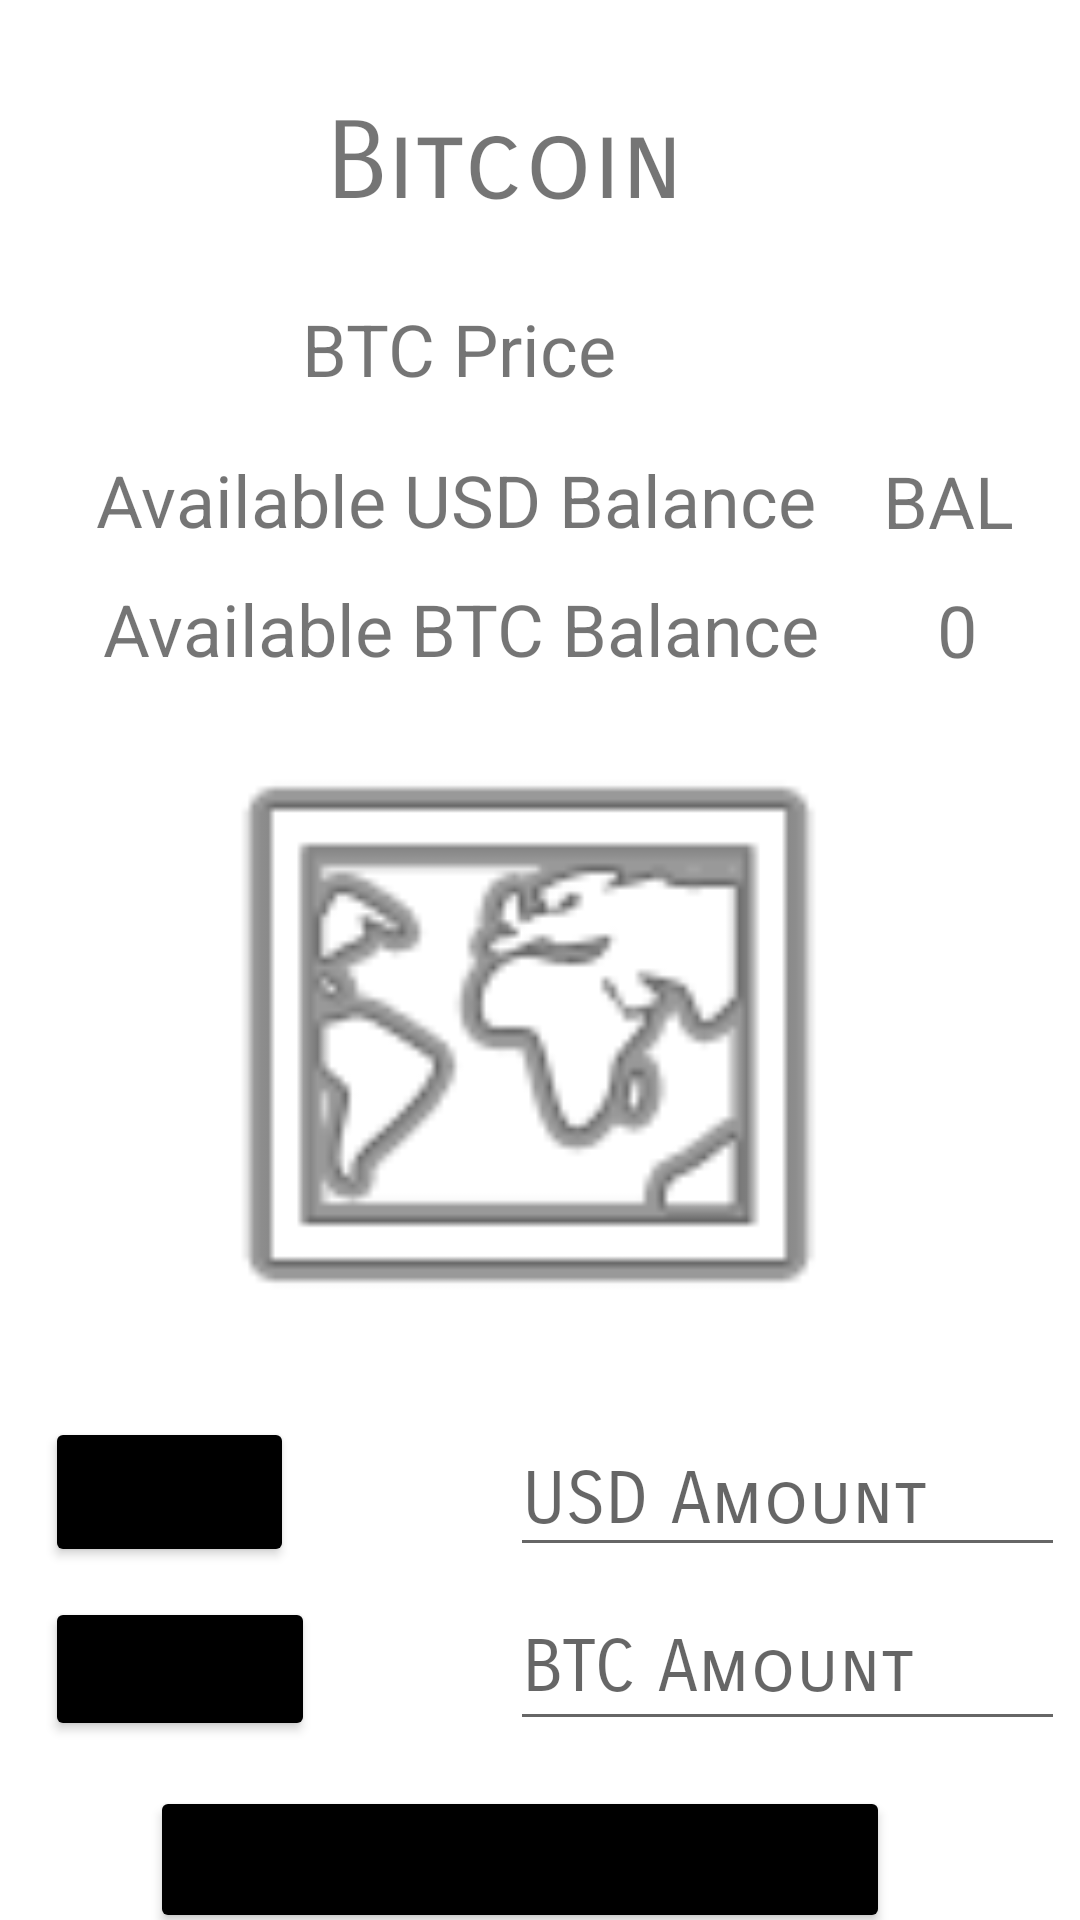

The Android layout XML behind this screen, and the referenced resources:
<!-- AndroidManifest.xml: application theme Theme.WebMobileFinalProject -->
<!-- res/layout/screen3.xml -->
<?xml version="1.0" encoding="utf-8"?>
<androidx.constraintlayout.widget.ConstraintLayout xmlns:android="http://schemas.android.com/apk/res/android"
    xmlns:app="http://schemas.android.com/apk/res-auto"
    xmlns:tools="http://schemas.android.com/tools"
    android:layout_width="match_parent"
    android:layout_height="match_parent">

    <TextView
        android:id="@+id/textView14"
        android:layout_width="wrap_content"
        android:layout_height="wrap_content"
        android:layout_marginStart="5dp"
        android:layout_marginLeft="5dp"
        android:layout_marginTop="15dp"
        android:layout_marginEnd="5dp"
        android:layout_marginRight="5dp"
        android:layout_marginBottom="11dp"
        android:text="Available BTC Balance"
        android:textSize="24sp"
        app:layout_constraintBottom_toTopOf="@+id/imageView2"
        app:layout_constraintEnd_toStartOf="@+id/balance2"
        app:layout_constraintStart_toStartOf="parent"
        app:layout_constraintTop_toBottomOf="@+id/textView16" />

    <TextView
        android:id="@+id/balance2"
        android:layout_width="wrap_content"
        android:layout_height="wrap_content"
        android:layout_marginStart="5dp"
        android:layout_marginLeft="5dp"
        android:layout_marginTop="15dp"
        android:layout_marginEnd="5dp"
        android:layout_marginRight="5dp"
        android:layout_marginBottom="11dp"
        android:text="0"
        android:textSize="24sp"
        app:layout_constraintBottom_toTopOf="@+id/imageView2"
        app:layout_constraintEnd_toEndOf="parent"
        app:layout_constraintStart_toEndOf="@+id/textView14"
        app:layout_constraintTop_toBottomOf="@+id/balance" />

    <TextView
        android:id="@+id/textView16"
        android:layout_width="wrap_content"
        android:layout_height="wrap_content"
        android:layout_marginStart="20dp"
        android:layout_marginLeft="20dp"
        android:layout_marginTop="18dp"
        android:layout_marginEnd="5dp"
        android:layout_marginRight="5dp"
        android:layout_marginBottom="88dp"
        android:text="Available USD Balance"
        android:textSize="24sp"
        app:layout_constraintBottom_toTopOf="@+id/imageView2"
        app:layout_constraintEnd_toStartOf="@+id/balance"
        app:layout_constraintStart_toStartOf="parent"
        app:layout_constraintTop_toBottomOf="@+id/textView13"
        app:layout_constraintVertical_bias="0.0" />

    <TextView
        android:id="@+id/btcprice2"
        android:layout_width="wrap_content"
        android:layout_height="wrap_content"
        android:layout_marginStart="20dp"
        android:layout_marginLeft="20dp"
        android:layout_marginTop="140dp"
        android:layout_marginEnd="50dp"
        android:layout_marginRight="50dp"
        android:layout_marginBottom="10dp"
        android:textSize="24sp"
        app:layout_constraintBottom_toTopOf="@+id/balance"
        app:layout_constraintEnd_toEndOf="parent"
        app:layout_constraintStart_toEndOf="@+id/textView13"
        app:layout_constraintTop_toTopOf="parent"
        app:layout_constraintVertical_bias="0.0" />

    <Button
        android:id="@+id/buy"
        android:layout_width="83dp"
        android:layout_height="50dp"
        android:layout_marginStart="60dp"
        android:layout_marginLeft="60dp"
        android:layout_marginEnd="67dp"
        android:layout_marginRight="67dp"
        android:fontFamily="sans-serif-smallcaps"
        android:text="Buy"
        android:textSize="24sp"
        app:backgroundTint="#000000"
        app:layout_constraintBottom_toTopOf="@+id/sell"
        app:layout_constraintEnd_toStartOf="@+id/buyamt"
        app:layout_constraintStart_toStartOf="parent"
        app:layout_constraintTop_toBottomOf="@+id/imageView2" />

    <Button
        android:id="@+id/sell"
        android:layout_width="90dp"
        android:layout_height="48dp"
        android:layout_marginStart="60dp"
        android:layout_marginLeft="60dp"
        android:layout_marginTop="10dp"
        android:layout_marginEnd="60dp"
        android:layout_marginRight="60dp"
        android:layout_marginBottom="15dp"
        android:fontFamily="sans-serif-smallcaps"
        android:text="Sell"
        android:textSize="24sp"
        app:backgroundTint="#000000"
        app:layout_constraintBottom_toTopOf="@+id/returnoverview"
        app:layout_constraintEnd_toStartOf="@+id/sellamt"
        app:layout_constraintStart_toStartOf="parent"
        app:layout_constraintTop_toBottomOf="@+id/buy" />

    <ImageView
        android:id="@+id/imageView2"
        android:layout_width="290dp"
        android:layout_height="225dp"
        android:layout_marginStart="90dp"
        android:layout_marginLeft="90dp"
        android:layout_marginTop="100dp"
        android:layout_marginEnd="90dp"
        android:layout_marginRight="90dp"
        android:layout_marginBottom="15dp"
        app:layout_constraintBottom_toTopOf="@+id/buy"
        app:layout_constraintEnd_toEndOf="parent"
        app:layout_constraintHorizontal_bias="0.6"
        app:layout_constraintStart_toStartOf="@+id/buy"
        app:layout_constraintTop_toBottomOf="@+id/textView13"
        app:srcCompat="@android:drawable/ic_menu_mapmode" />

    <TextView
        android:id="@+id/textView11"
        android:layout_width="wrap_content"
        android:layout_height="wrap_content"
        android:layout_marginStart="134dp"
        android:layout_marginLeft="134dp"
        android:layout_marginTop="16dp"
        android:layout_marginEnd="157dp"
        android:layout_marginRight="157dp"
        android:layout_marginBottom="140dp"
        android:fontFamily="sans-serif-smallcaps"
        android:text="Bitcoin"
        android:textSize="36sp"
        app:layout_constraintBottom_toTopOf="@+id/imageView2"
        app:layout_constraintEnd_toEndOf="parent"
        app:layout_constraintStart_toStartOf="parent"
        app:layout_constraintTop_toTopOf="parent" />

    <EditText
        android:id="@+id/sellamt"
        android:layout_width="185dp"
        android:layout_height="52dp"
        android:layout_marginStart="5dp"
        android:layout_marginLeft="5dp"
        android:layout_marginTop="2dp"
        android:layout_marginEnd="50dp"
        android:layout_marginRight="50dp"
        android:layout_marginBottom="15dp"
        android:ems="10"
        android:fontFamily="sans-serif-smallcaps"
        android:hint="BTC Amount"
        android:inputType="textPersonName"
        android:textSize="24sp"
        app:layout_constraintBottom_toTopOf="@+id/returnoverview"
        app:layout_constraintEnd_toEndOf="parent"
        app:layout_constraintStart_toEndOf="@+id/sell"
        app:layout_constraintTop_toBottomOf="@+id/buyamt" />

    <EditText
        android:id="@+id/buyamt"
        android:layout_width="185dp"
        android:layout_height="48dp"
        android:layout_marginStart="5dp"
        android:layout_marginLeft="5dp"
        android:layout_marginTop="100dp"
        android:layout_marginEnd="50dp"
        android:layout_marginRight="50dp"
        android:layout_marginBottom="4dp"
        android:ems="10"
        android:fontFamily="sans-serif-smallcaps"
        android:hint="USD Amount"
        android:inputType="textPersonName"
        android:textSize="24sp"
        app:layout_constraintBottom_toTopOf="@+id/sellamt"
        app:layout_constraintEnd_toEndOf="parent"
        app:layout_constraintStart_toEndOf="@+id/buy"
        app:layout_constraintTop_toBottomOf="@+id/imageView2" />

    <Button
        android:id="@+id/returnoverview"
        android:layout_width="wrap_content"
        android:layout_height="wrap_content"
        android:layout_marginStart="50dp"
        android:layout_marginLeft="50dp"
        android:layout_marginEnd="66dp"
        android:layout_marginRight="66dp"
        android:layout_marginBottom="800dp"
        android:fontFamily="sans-serif-smallcaps"
        android:text="Return to Overview"
        android:textSize="24sp"
        app:backgroundTint="#000000"
        app:layout_constraintBottom_toBottomOf="parent"
        app:layout_constraintEnd_toEndOf="parent"
        app:layout_constraintHorizontal_bias="0.0"
        app:layout_constraintStart_toStartOf="parent"
        app:layout_constraintTop_toBottomOf="@+id/sellamt"
        app:layout_constraintVertical_bias="0.0" />

    <TextView
        android:id="@+id/textView13"
        android:layout_width="wrap_content"
        android:layout_height="wrap_content"
        android:layout_marginStart="60dp"
        android:layout_marginLeft="60dp"
        android:layout_marginTop="100dp"
        android:layout_marginEnd="3dp"
        android:layout_marginRight="3dp"
        android:layout_marginBottom="16dp"
        android:text="BTC Price"
        android:textSize="24sp"
        app:layout_constraintBottom_toTopOf="@+id/textView15"
        app:layout_constraintEnd_toStartOf="@+id/btcprice2"
        app:layout_constraintStart_toStartOf="parent"
        app:layout_constraintTop_toTopOf="parent" />

    <TextView
        android:id="@+id/balance"
        android:layout_width="wrap_content"
        android:layout_height="wrap_content"
        android:layout_marginStart="5dp"
        android:layout_marginLeft="5dp"
        android:layout_marginTop="7dp"
        android:layout_marginEnd="10dp"
        android:layout_marginRight="10dp"
        android:layout_marginBottom="88dp"
        android:text="BAL"
        android:textSize="24sp"
        app:layout_constraintBottom_toTopOf="@+id/imageView2"
        app:layout_constraintEnd_toEndOf="parent"
        app:layout_constraintStart_toEndOf="@+id/textView16"
        app:layout_constraintTop_toBottomOf="@+id/btcprice2" />
</androidx.constraintlayout.widget.ConstraintLayout>
<!-- resources referenced by this layout -->
<resources>
  <style name="Theme.WebMobileFinalProject" parent="Theme.MaterialComponents.DayNight.DarkActionBar">
          
          <item name="colorPrimary">@color/purple_500</item>
          <item name="colorPrimaryVariant">@color/purple_700</item>
          <item name="colorOnPrimary">@color/white</item>
          
          <item name="colorSecondary">@color/teal_200</item>
          <item name="colorSecondaryVariant">@color/teal_700</item>
          <item name="colorOnSecondary">@color/black</item>
          
          <item name="android:statusBarColor" tools:targetApi="l">?attr/colorPrimaryVariant</item>
          
      </style>
  <!-- not gathered from this repository: default colours our renderer supplied (Android Studio template values) -->
  <color name="purple_500">#FF6200EE</color>
  <color name="purple_700">#FF3700B3</color>
  <color name="teal_200">#FF03DAC5</color>
  <color name="teal_700">#FF018786</color>
  <color name="black">#FF000000</color>
  <color name="white">#FFFFFFFF</color>
</resources>
